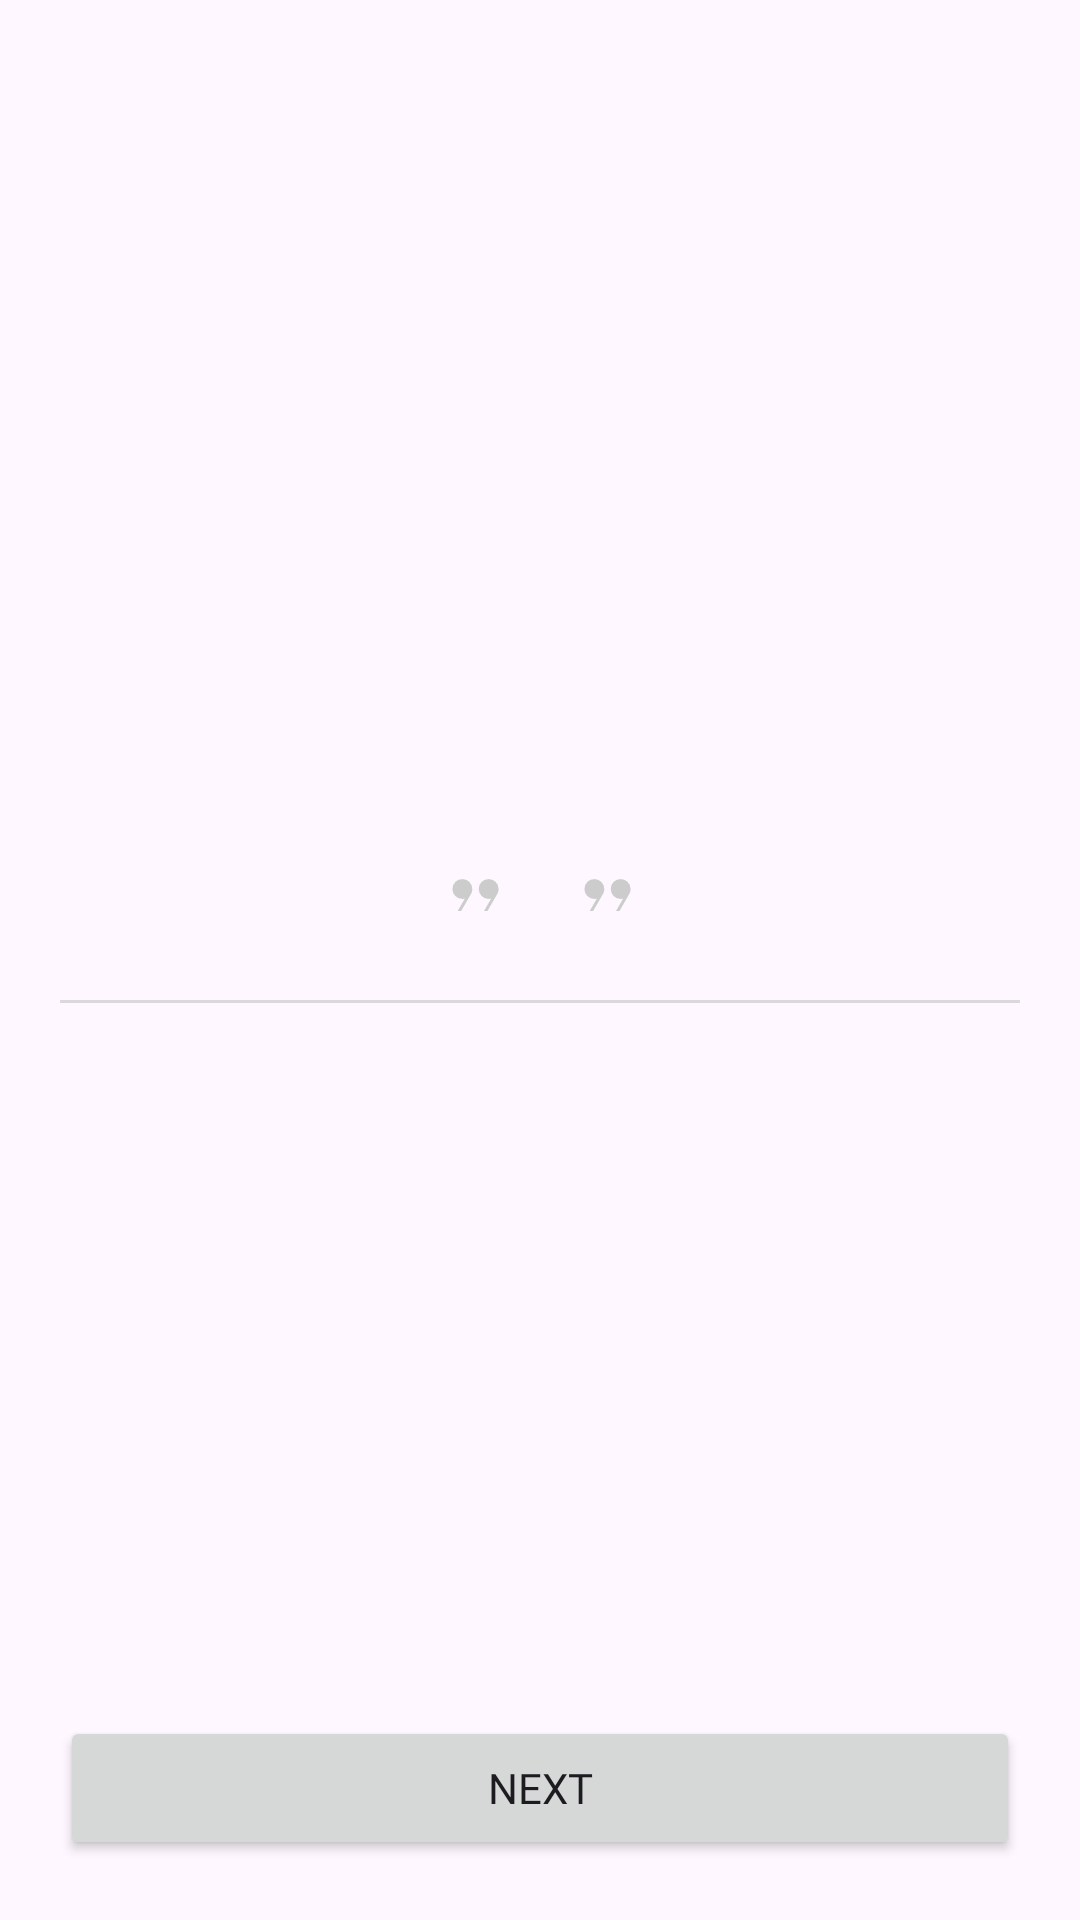

This screen was rendered from an Android layout file. Write that file and the resources it references.
<!-- AndroidManifest.xml: application theme Theme.Cryptogram -->
<!-- res/layout/fragment_win.xml -->
<?xml version="1.0" encoding="utf-8"?>
<FrameLayout xmlns:android="http://schemas.android.com/apk/res/android"
    xmlns:tools="http://schemas.android.com/tools"
    android:layout_width="match_parent"
    android:layout_height="match_parent"
    android:orientation="vertical"
    android:padding="20dp">

    <LinearLayout
        android:layout_width="wrap_content"
        android:layout_height="wrap_content"
        android:layout_gravity="center"
        android:orientation="vertical">

        <LinearLayout
            android:layout_width="wrap_content"
            android:layout_height="wrap_content"
            android:layout_gravity="center"
            android:orientation="horizontal">

            <ImageView
                android:layout_width="wrap_content"
                android:layout_height="wrap_content"
                android:src="@drawable/format_quote_24dp_cccccc_fill1_wght200_grad0_opsz24" />

            <TextView
                android:layout_weight="0.5"
                android:id="@+id/quot"
                android:layout_width="match_parent"
                android:layout_height="wrap_content"
                android:padding="10dp"
                android:fontFamily="@font/inter_28pt_medium_italic"
                android:textSize="20sp"
                tools:text="Я хорошо покакал///..........................." />

            <ImageView
                android:layout_weight="0.1"
                android:layout_width="wrap_content"
                android:layout_height="wrap_content"
                android:src="@drawable/format_quote_24dp_cccccc_fill1_wght200_grad0_opsz24" />
        </LinearLayout>

        <View
            android:layout_width="wrap_content"
            android:layout_height="1dp"
            android:background="@color/gray" />

        <TextView
            android:id="@+id/author"
            android:layout_width="wrap_content"
            android:layout_height="wrap_content"
            android:layout_gravity="center"
            tools:text="OG budda ©" />
    </LinearLayout>

    <Button
        android:id="@+id/next"
        android:layout_width="match_parent"
        android:layout_height="wrap_content"
        android:layout_gravity="bottom"
        android:padding="1dp"
        android:fontFamily="@font/inter_28pt_semi_bold"
        android:text="@string/next" />

</FrameLayout>
<!-- resources referenced by this layout -->
<resources>
  <color name="gray">#9EC6C6C6</color>
  <!-- drawable format_quote_24dp_cccccc_fill1_wght200_grad0_opsz24 (drawable) -->
  <vector xmlns:android="http://schemas.android.com/apk/res/android"
      android:width="24dp"
      android:height="24dp"
      android:viewportWidth="960"
      android:viewportHeight="960">
    <path
        android:pathData="m263.38,692.31 l95.85,-166.93q-6.92,3.85 -16.15,5.39 -9.23,1.54 -18.46,1.54 -56,0 -94.16,-38.93 -38.15,-38.92 -38.15,-93.38 0,-56 38.15,-94.15 38.16,-38.16 94.16,-38.16 54.46,0 93.38,38.16Q456.92,344 456.92,400q0,19.15 -4.73,35.96 -4.73,16.81 -13.42,31.73L309.23,692.31h-45.85ZM614.15,692.31L710,525.38q-6.92,3.85 -16.15,5.39 -9.23,1.54 -18.47,1.54 -56,0 -94.15,-38.93 -38.15,-38.92 -38.15,-93.38 0,-56.77 38.15,-94.54t94.15,-37.77q54.47,0 93.39,38.16Q807.69,344 807.69,400q0,19.15 -4.73,35.96 -4.73,16.81 -13.42,31.73L660,692.31h-45.85Z"
        android:fillColor="#CCCCCC"/>
  </vector>
  <string name="next">next</string>
  <style name="Theme.Cryptogram" parent="Base.Theme.Cryptogram" />
  <style name="Base.Theme.Cryptogram" parent="Theme.Material3.DayNight.NoActionBar">
          
           <item name="colorPrimary">@color/beige</item>
          <item name="android:windowFullscreen">true</item>
      </style>
  <color name="beige">#FFCC73</color>
</resources>
